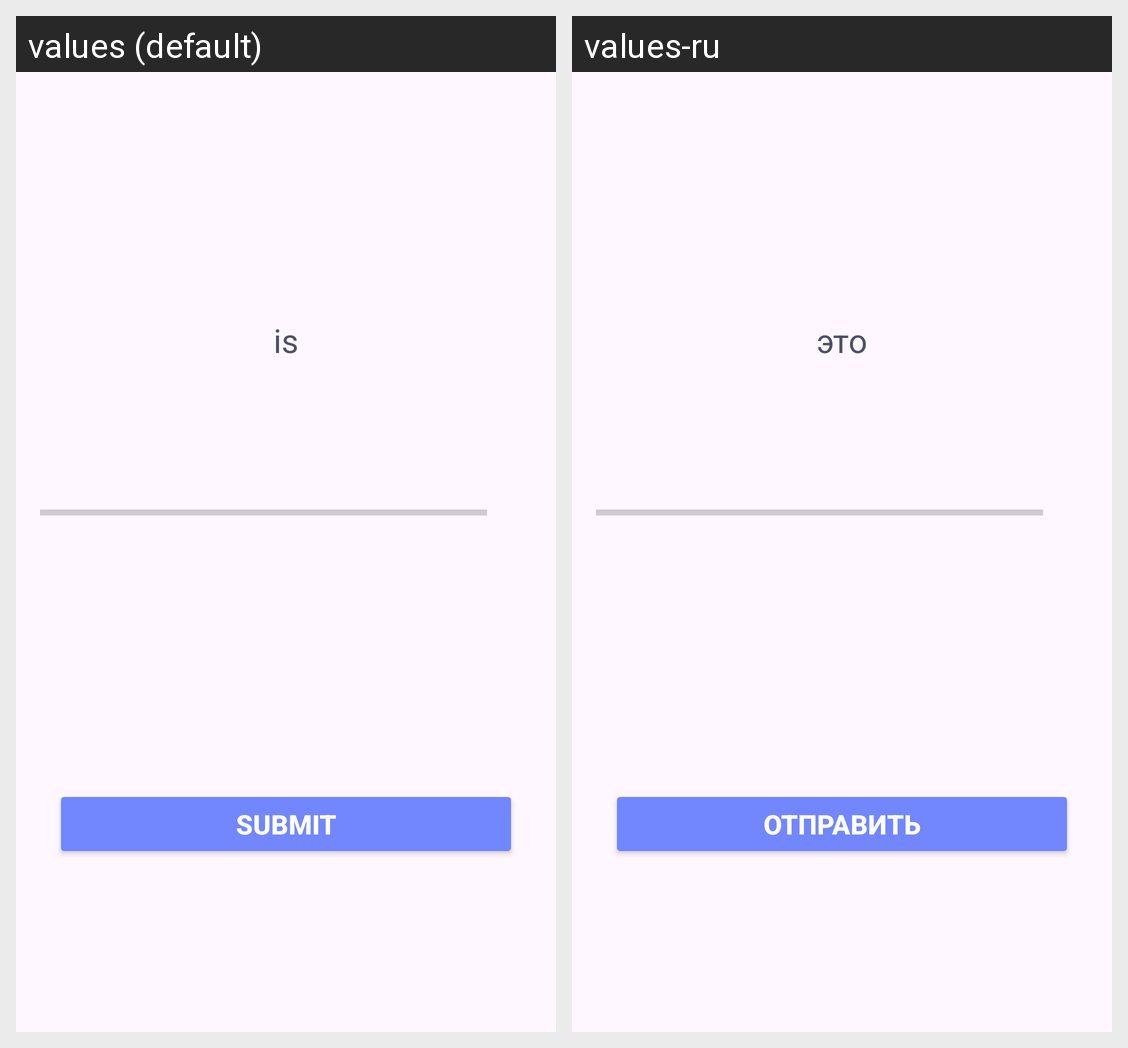

Translations of the strings shown on this Android screen, per locale in the grid:
Android screen res/layout/activity_true_false_test.xml rendered under 2 locales, left to right: values (default), values-ru. Device: Nexus 5 (rendered at 1080×1920; each locale shown at half size, 540×960, under a caption strip naming it); theme Theme.DevLex.
Strings drawn on this screen, with the default value and each locale's value (text and hints the layout hard-codes, and strings that could not be matched under every locale, appear in the picture but are not listed):

is
  values: is
  values-ru: это

submit
  values: Submit
  values-ru: Отправить
